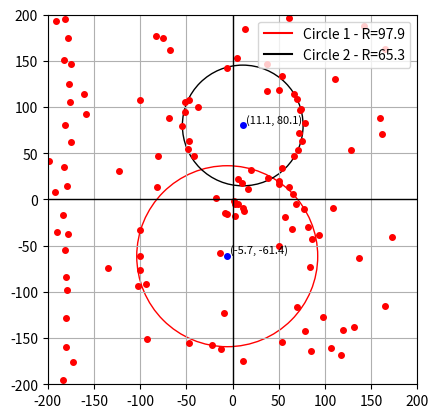

Write the Python code that produced this figure.
import random as rn
import matplotlib.pyplot as plt
import math
import numpy as np
import pandas as pd
from statistics import mean, stdev


class Circle:
    def __init__(self):
        self.center_x = rn.uniform(-100, 100)
        self.center_y = rn.uniform(-100, 100)
        self.radius = rn.uniform(50, 100)

    def generate_points_on_circle(self, a, b, R, n_points):
        points = []
        for _ in range(n_points):
            theta = rn.uniform(0, 2 * math.pi)
            x = a + R * math.cos(theta)
            y = b + R * math.sin(theta)
            points.append((x, y))
        return points

    def noise_stats(self, a, b, R, points):
        residuals = []
        for x, y in points:
            d = math.hypot(x - a, y - b)
            residuals.append(d - R)
        abs_res = [abs(r) for r in residuals]
        stats = {
            "n": len(points),
            "signed_mean": mean(residuals),
            "signed_std": stdev(residuals) if len(points) > 1 else 0.0,
            "abs_mean": mean(abs_res),
            "abs_std": stdev(abs_res) if len(points) > 1 else 0.0,
            "min_signed": min(residuals),
            "max_signed": max(residuals),
            "abs_std_pct_of_R": (mean(abs_res) / R) * 100 if R != 0 else float("nan"),
            "p95_abs": (
                sorted(abs_res)[int(0.95 * (len(abs_res) - 1))] if points else 0.0
            ),
        }
        return stats

    def get_sigma_from_radius(self):
        return self.radius * 0.04


def create_csv_file():
    df = pd.DataFrame({"id": id_numbers, "x": x_list, "y": y_list})

    df.to_csv("points.csv", index=False, encoding="utf-8")
    print("CSV file created: points.csv")


def get_id_for_points(points):
    id = rn.randint(1000, 9999)
    while id in points:
        id = rn.randint(1000, 9999)
    points.append(id)
    return id


def add_noise_to_points(points, sigma):
    noisy_points = []
    for x, y in points:
        noise_x = x + rn.gauss(0, sigma)
        noise_y = y + rn.gauss(0, sigma)
        noisy_points.append((noise_x, noise_y))
    return noisy_points


def generate_outliers(circle_n, hits_n):
    real_hits = circle_n * hits_n
    change_ratio = rn.uniform(-0.3, 0.3)
    number_of_outliers = int((int(real_hits * 1.2)) * (1 + change_ratio))

    outliers_80 = []  # 80% of outliers
    for _ in range(int(number_of_outliers * 0.8)):
        x = rn.uniform(-200, 200)
        y = rn.uniform(-200, 200)
        outliers_80.append((x, y))

    outliers_20 = []  # 20% of outliers
    for _ in range(int(number_of_outliers * 0.2)):
        r_max = rn.uniform(20, 30)
        r = rn.uniform(0, r_max)
        theta = rn.uniform(0, 2 * math.pi)
        x = r * math.cos(theta)
        y = r * math.sin(theta)
        outliers_20.append((x, y))

    outliers_line = []  # Line outliers
    number_of_line_outliers = int(number_of_outliers * 0.3)
    y_values = np.linspace(200, -200, number_of_line_outliers)
    x_values = np.full(number_of_line_outliers, -180)
    outliers_line = list(zip(x_values, y_values))
    outliers_line_noisy = add_noise_to_points(outliers_line, 3)
    # Combine all outliers
    outliers = outliers_80 + outliers_20 + outliers_line_noisy
    return outliers


id_numbers = []
x_list = []
y_list = []
number_of_circles = 2
number_of_hits_on_circle = 20
colours = ["blue", "red", "orange", "black"]
circles = [Circle() for _ in range(number_of_circles)]
fig, ax = plt.subplots()
legend_labels = []
for i, c in enumerate(circles, start=1):
    circle_colour = rn.choice(colours)
    circle_patch = plt.Circle(
        (c.center_x, c.center_y),
        c.radius,
        fill=False,
        edgecolor=circle_colour,
        linewidth=1,
    )

    ax.add_patch(circle_patch)
    ax.plot(c.center_x,c.center_y,'bo',markersize=4)
    ax.text(c.center_x+3,c.center_y+3,  f"({c.center_x:.1f}, {c.center_y:.1f})", fontsize=8, color='black')

    legend_labels.append((f"Circle {i} - R={c.radius:.1f}", circle_colour))

    noisy_points = add_noise_to_points(
        c.generate_points_on_circle(
            c.center_x, c.center_y, c.radius, number_of_hits_on_circle
        ),
        c.get_sigma_from_radius(),
    )

    for x, y in noisy_points:
        ax.plot(x, y, "ro", markersize=4)
        id_number = get_id_for_points(id_numbers)
        x_list.append(x)
        y_list.append(y)
        # ax.text(x+3,y+3,  f"id = {id_number}", fontsize=8, color='black')
        # print(f"id = {id_number} x = {x:.2f} y = {y:.2f}")

    stats = c.noise_stats(c.center_x, c.center_y, c.radius, noisy_points)
    print(stats)

for label, color in legend_labels:
    ax.plot([], [], color=color, label=label)

outliers = generate_outliers(number_of_circles, number_of_hits_on_circle)
for x, y in outliers:
    ax.plot(x, y, "ro", markersize=4)
    id_number = get_id_for_points(id_numbers)
    x_list.append(x)
    y_list.append(y)
    # ax.text(x+3,y+3,  f"id = {id_number}", fontsize=8, color='black')
    # print(f"id = {id_number} x = {x:.2f} y = {y:.2f}")

create_csv_file()

ax.axhline(0, color="black", linewidth=1)
ax.axvline(0, color="black", linewidth=1)
ax.set_xlim(-200, 200)
ax.set_ylim(-200, 200)
ax.set_aspect("equal", adjustable="box")
plt.grid(True)
plt.legend(loc="upper right")
plt.show()
